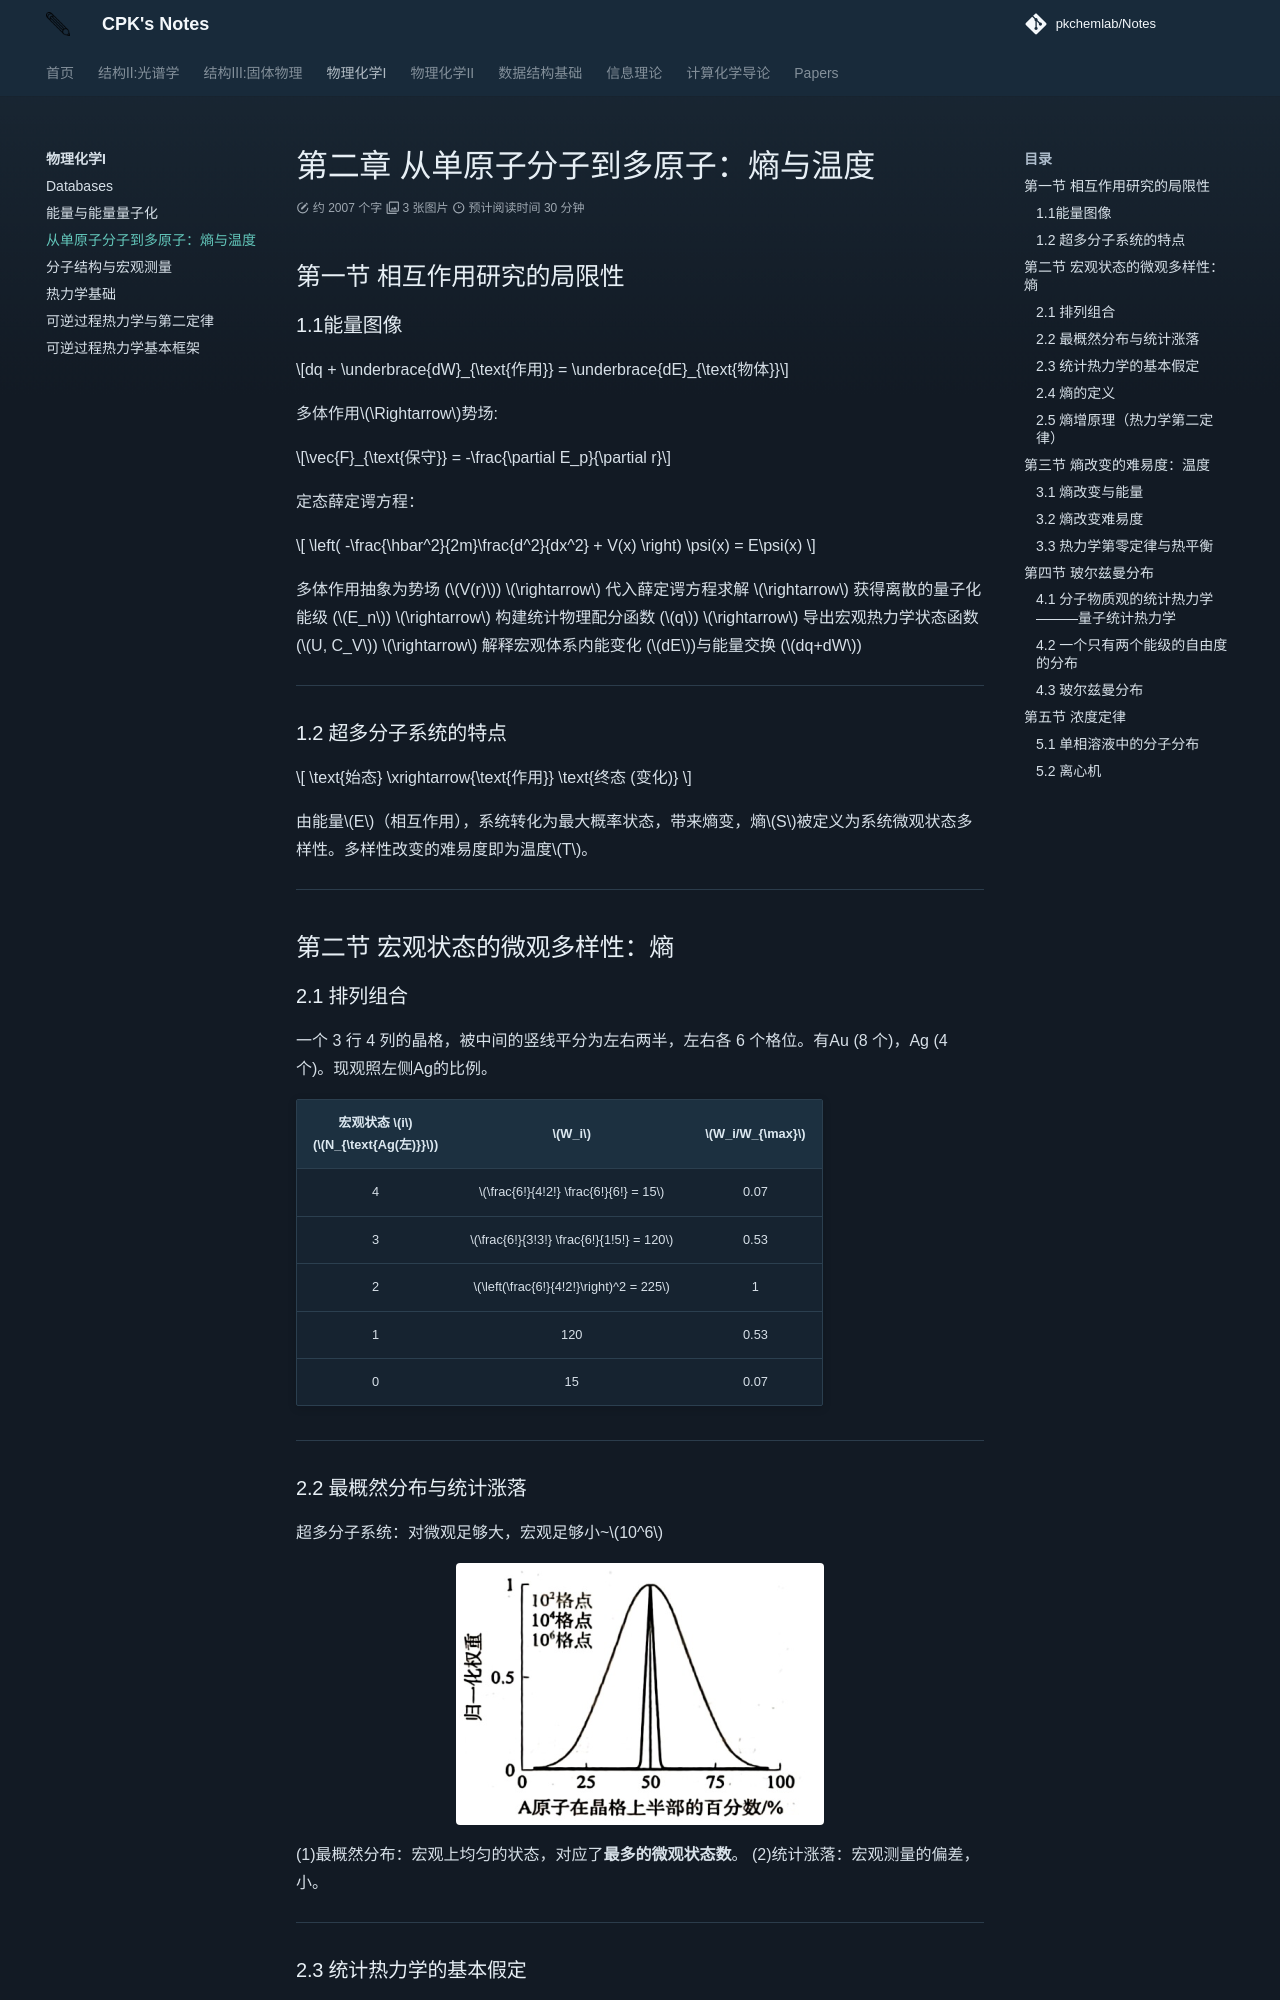

repository: PKChemLAB/Notes · page: physical-chem-1/chapter-2/index.html · generator: mkdocs

# 第二章 从单原子分子到多原子：熵与温度


## 第一节 相互作用研究的局限性

### 1.1能量图像

$$dq + \underbrace{dW}_{\text{作用}} = \underbrace{dE}_{\text{物体}}$$

多体作用$\Rightarrow$势场:

$$\vec{F}_{\text{保守}} = -\frac{\partial E_p}{\partial r}$$


定态薛定谔方程：

$$ \left( -\frac{\hbar^2}{2m}\frac{d^2}{dx^2} + V(x) \right) \psi(x) = E\psi(x) $$

多体作用抽象为势场 ($V(r)$) $\rightarrow$ 代入薛定谔方程求解 $\rightarrow$ 获得离散的量子化能级 ($E_n$) $\rightarrow$ 构建统计物理配分函数 ($q$) $\rightarrow$ 导出宏观热力学状态函数 ($U, C_V$) $\rightarrow$ 解释宏观体系内能变化 ($dE$)与能量交换 ($dq+dW$)

---

### 1.2 超多分子系统的特点

$$ \text{始态} \xrightarrow{\text{作用}} \text{终态 (变化)} $$

由能量$E$（相互作用），系统转化为最大概率状态，带来熵变，熵$S$被定义为系统微观状态多样性。多样性改变的难易度即为温度$T$。

---

## 第二节 宏观状态的微观多样性：熵

### 2.1 排列组合

一个 3 行 4 列的晶格，被中间的竖线平分为左右两半，左右各 6 个格位。有Au (8 个)，Ag (4 个)。现观照左侧Ag的比例。

| 宏观状态 $i$<br>($N_{\text{Ag(左)}}$) | $W_i$ | $W_i/W_{\max}$ |
| :---: | :---: | :---: |
| 4 | $\frac{6!}{4!2!} \frac{6!}{6!} = 15$ | 0.07 |
| 3 | $\frac{6!}{3!3!} \frac{6!}{1!5!} = 120$ | 0.53 |
| 2 | $\left(\frac{6!}{4!2!}\right)^2 = 225$ | 1 |
| 1 | 120 | 0.53 |
| 0 | 15 | 0.07 |

---

### 2.2 最概然分布与统计涨落

超多分子系统：对微观足够大，宏观足够小~$10^6$

![alt](image/image-3.png){: .center }

(1)最概然分布：宏观上均匀的状态，对应了**最多的微观状态数**。
(2)统计涨落：宏观测量的偏差，小。



---

### 2.3 统计热力学的基本假定

边界条件允许的任何微观状态出现概率相等。

（1）宏观实验时间足够长
（2）时间域复制

对任一宏观状态 $i$ , 出现概率：

$$
P_i = \frac{W_i}{\sum_{i=1}^n W_i}
$$

$n$ 是宏观状态的数目

---
